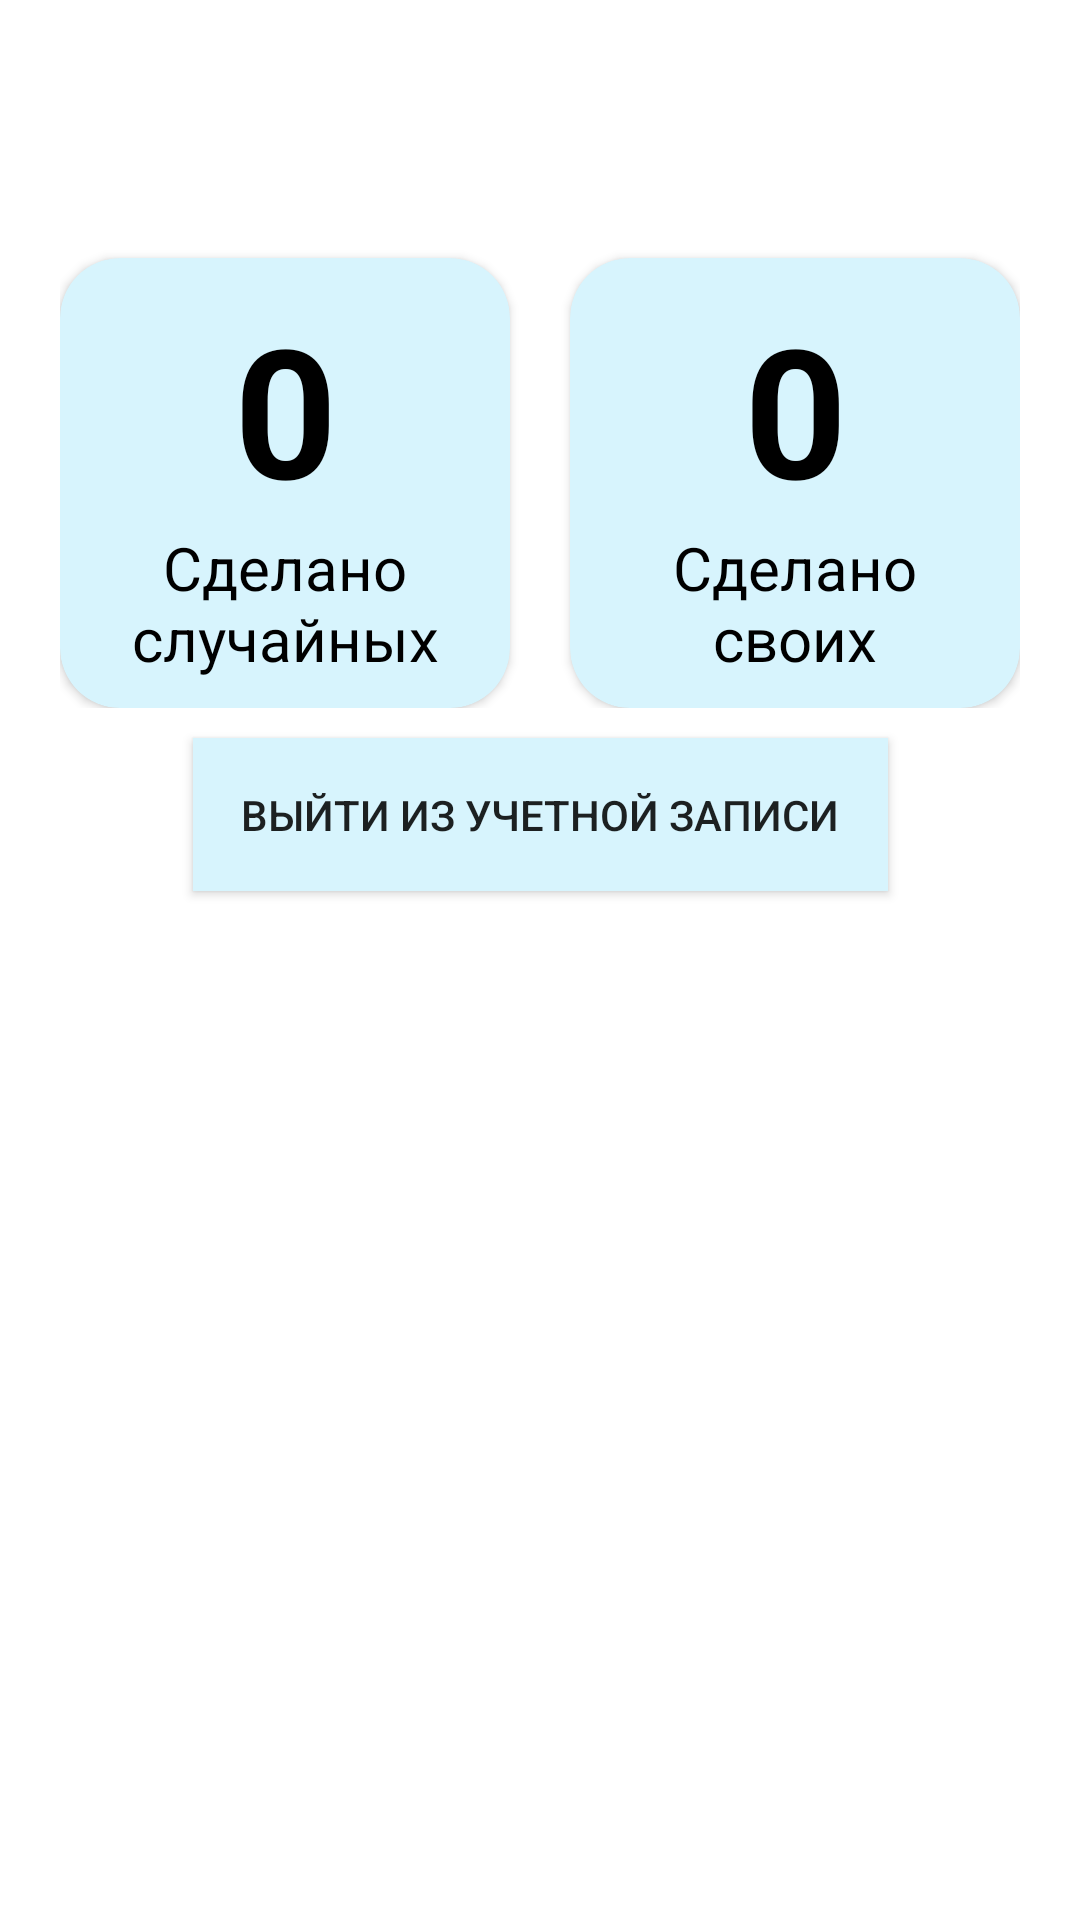

This screen was rendered from an Android layout file. Write that file and the resources it references.
<!-- AndroidManifest.xml: application theme Theme.DiceTasks -->
<!-- res/layout/profile_fragment.xml -->
<?xml version="1.0" encoding="utf-8"?>
<androidx.constraintlayout.widget.ConstraintLayout xmlns:android="http://schemas.android.com/apk/res/android"
    xmlns:app="http://schemas.android.com/apk/res-auto"
    android:layout_width="match_parent"
    android:layout_height="match_parent">


    <androidx.constraintlayout.widget.ConstraintLayout
        android:id="@+id/completed_tasks_block"
        android:layout_width="wrap_content"
        android:layout_height="wrap_content"
        android:layout_marginTop="70dp"
        app:layout_constraintBottom_toTopOf="@+id/logout_button"
        app:layout_constraintEnd_toEndOf="parent"
        app:layout_constraintStart_toStartOf="parent"
        app:layout_constraintTop_toTopOf="parent">


        <androidx.cardview.widget.CardView
            android:id="@+id/completed_randoms"
            android:layout_width="150dp"
            android:layout_height="150dp"
            android:layout_alignParentTop="true"
            android:layout_marginTop="16dp"
            android:layout_marginEnd="10dp"
            android:visibility="visible"
            app:cardBackgroundColor="@color/light_blue"
            app:cardCornerRadius="20dp"
            app:layout_constraintBottom_toBottomOf="parent"
            app:layout_constraintEnd_toStartOf="@+id/completed_users"
            app:layout_constraintStart_toStartOf="parent"
            app:layout_constraintTop_toTopOf="parent">

            <androidx.constraintlayout.widget.ConstraintLayout
                android:layout_width="match_parent"
                android:layout_height="match_parent"

                android:padding="10dp">

                <TextView
                    android:id="@+id/completed_randoms_number"
                    android:layout_width="wrap_content"
                    android:layout_height="wrap_content"
                    android:text="0"
                    android:textColor="@color/black"
                    android:textSize="60sp"
                    android:textStyle="bold"
                    app:layout_constraintBottom_toTopOf="@id/completed_randoms_text"
                    app:layout_constraintEnd_toEndOf="parent"
                    app:layout_constraintStart_toStartOf="parent"
                    app:layout_constraintTop_toTopOf="parent" />

                <TextView
                    android:id="@+id/completed_randoms_text"
                    android:layout_width="wrap_content"
                    android:layout_height="wrap_content"
                    android:text="Сделано случайных"
                    android:textAlignment="center"
                    android:textColor="@color/black"
                    android:textSize="20sp"
                    app:layout_constraintBottom_toBottomOf="parent"
                    app:layout_constraintEnd_toEndOf="parent"
                    app:layout_constraintStart_toStartOf="parent"
                    app:layout_constraintTop_toBottomOf="@id/completed_randoms_number" />

            </androidx.constraintlayout.widget.ConstraintLayout>

        </androidx.cardview.widget.CardView>

        <androidx.cardview.widget.CardView
            android:id="@+id/completed_users"
            android:layout_width="150dp"
            android:layout_height="150dp"
            android:layout_alignParentTop="true"
            android:layout_marginStart="10dp"
            android:layout_marginTop="16dp"
            android:visibility="visible"
            app:cardBackgroundColor="@color/light_blue"
            app:cardCornerRadius="20dp"
            app:layout_constraintBottom_toBottomOf="parent"
            app:layout_constraintEnd_toEndOf="parent"
            app:layout_constraintStart_toEndOf="@+id/completed_randoms"
            app:layout_constraintTop_toTopOf="parent">

            <androidx.constraintlayout.widget.ConstraintLayout
                android:layout_width="match_parent"
                android:layout_height="match_parent"
                android:padding="10dp">

                <TextView
                    android:id="@+id/completed_users_number"
                    android:layout_width="wrap_content"
                    android:layout_height="wrap_content"
                    android:text="0"
                    android:textColor="@color/black"
                    android:textSize="60sp"
                    android:textStyle="bold"
                    app:layout_constraintBottom_toTopOf="@id/completed_users_text"
                    app:layout_constraintEnd_toEndOf="parent"
                    app:layout_constraintStart_toStartOf="parent"
                    app:layout_constraintTop_toTopOf="parent" />

                <TextView
                    android:id="@+id/completed_users_text"
                    android:layout_width="wrap_content"
                    android:layout_height="wrap_content"
                    android:text="Сделано своих"
                    android:textAlignment="center"
                    android:textColor="@color/black"
                    android:textSize="20sp"
                    app:layout_constraintBottom_toBottomOf="parent"
                    app:layout_constraintEnd_toEndOf="parent"
                    app:layout_constraintStart_toStartOf="parent"
                    app:layout_constraintTop_toBottomOf="@id/completed_users_number" />

            </androidx.constraintlayout.widget.ConstraintLayout>
        </androidx.cardview.widget.CardView>

    </androidx.constraintlayout.widget.ConstraintLayout>

    <Button
        android:id="@+id/logout_button"
        android:layout_width="wrap_content"
        android:layout_height="wrap_content"
        android:layout_gravity="center"
        android:layout_marginTop="10dp"
        android:background="@color/light_blue"
        android:padding="16dp"
        android:text="Выйти из учетной записи"
        app:layout_constraintEnd_toEndOf="parent"
        app:layout_constraintStart_toStartOf="parent"
        app:layout_constraintTop_toBottomOf="@+id/completed_tasks_block" />


</androidx.constraintlayout.widget.ConstraintLayout>
<!-- resources referenced by this layout -->
<resources>
  <color name="black">#FF000000</color>
  <color name="light_blue">#D7F4FD</color>
  <style name="Theme.DiceTasks" parent="Theme.MaterialComponents.DayNight.DarkActionBar">
          
          <item name="colorPrimary">@color/blue</item>
          <item name="colorPrimaryVariant">@color/purple_700</item>
          <item name="colorOnPrimary">@color/peach</item>
          
          <item name="colorSecondary">@color/blue</item>
          <item name="colorSecondaryVariant">@color/teal_700</item>
          <item name="colorOnSecondary">@color/black</item>
          
          <item name="android:statusBarColor" tools:targetApi="l">@color/blue</item>
          
      </style>
  <color name="blue">#2196F3</color>
  <color name="purple_700">#FF3700B3</color>
  <color name="peach">#FFE0B2</color>
  <color name="teal_700">#FF018786</color>
</resources>
